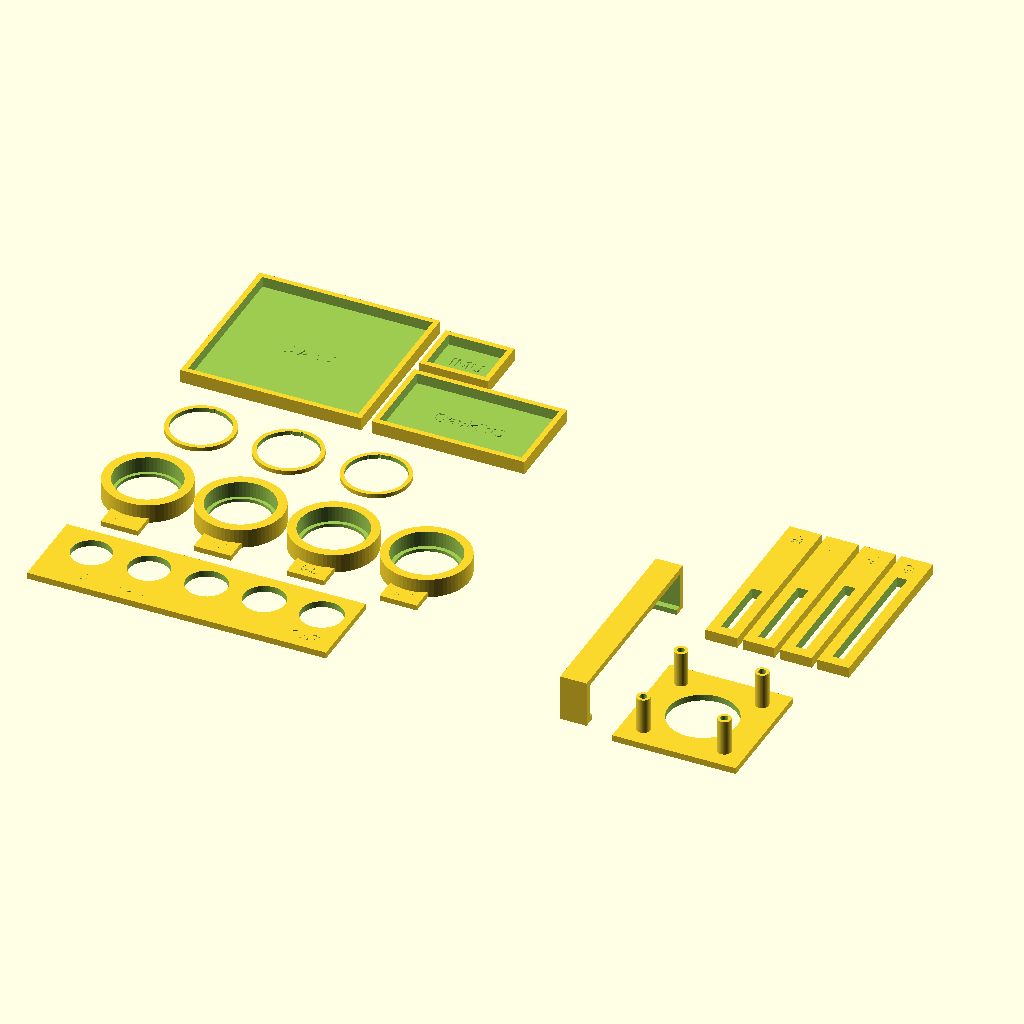
Cell 1: rendered with the file's own defaults.
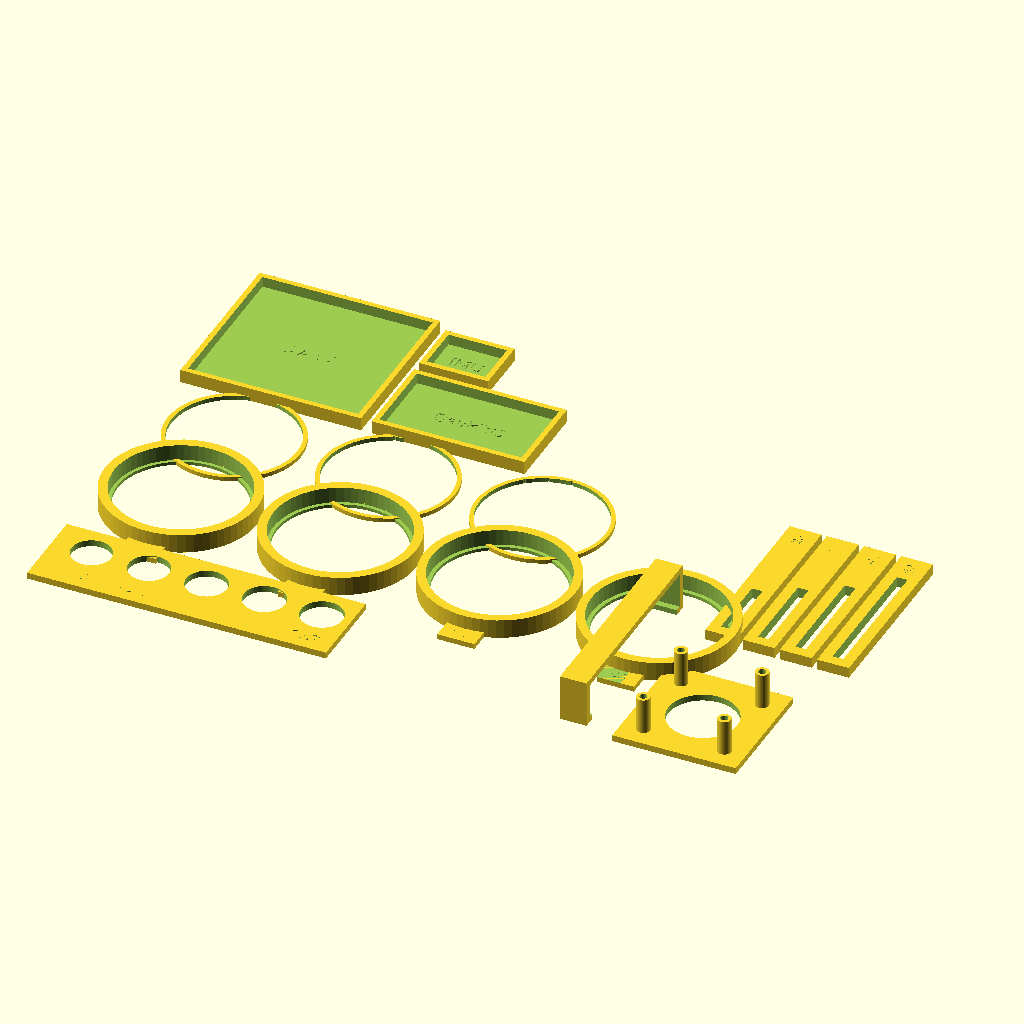
Cell 2: lens_d = 50 (everything else at default).
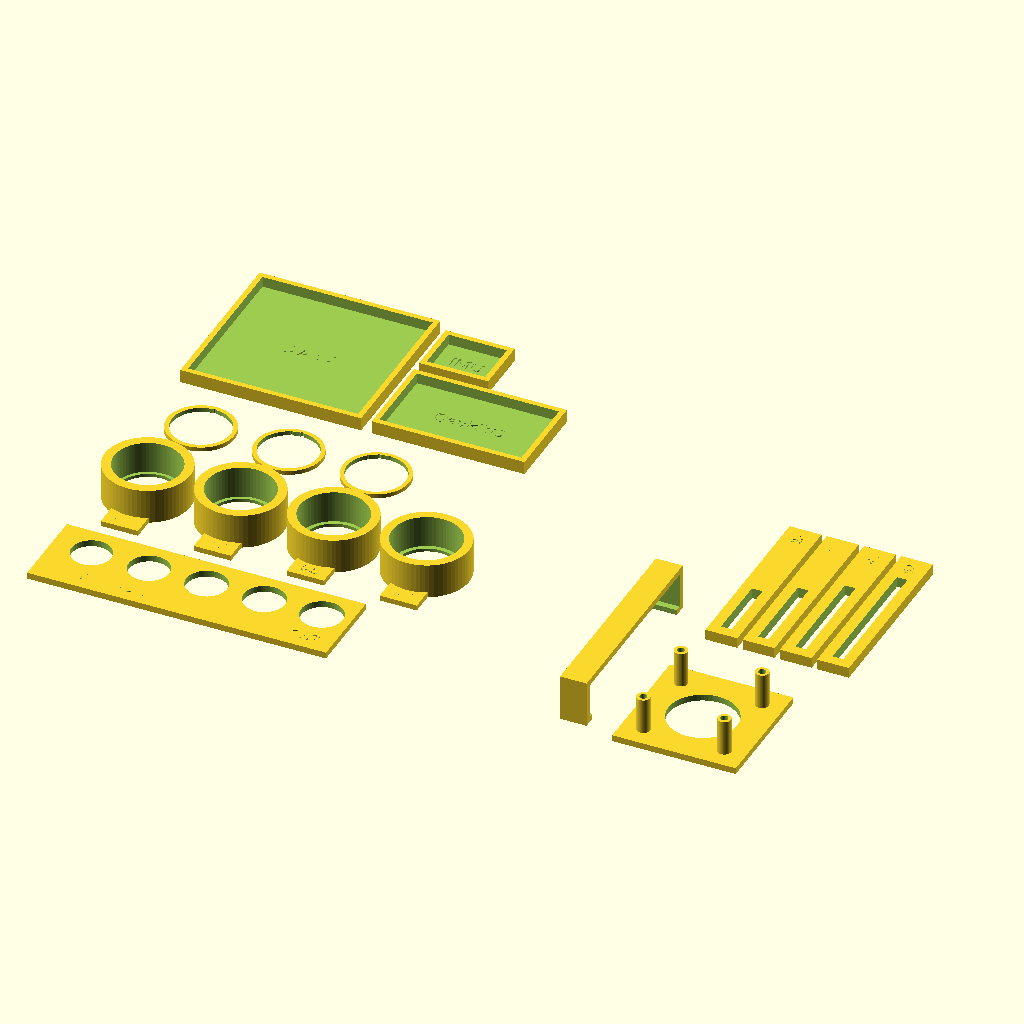
Cell 3: the same model with lens_thk = 12.
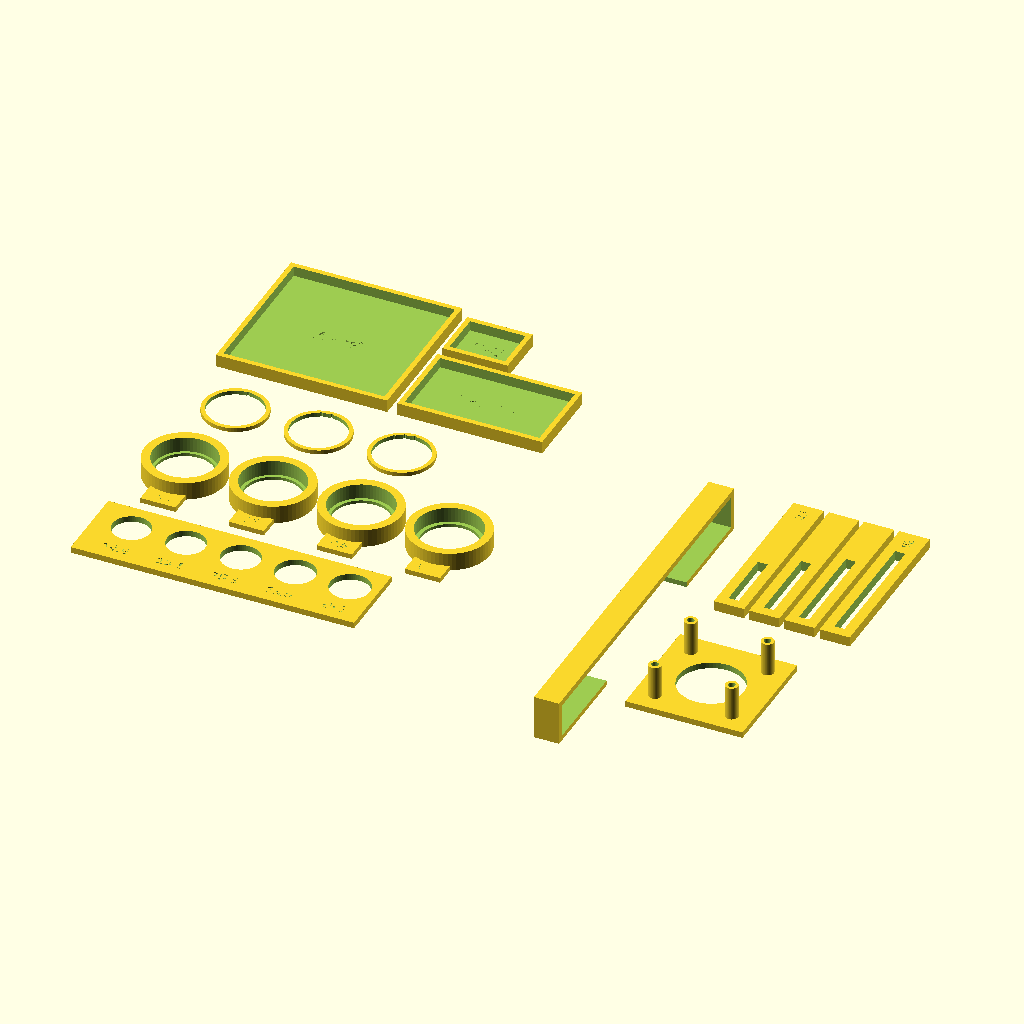
Cell 4 — phone_h set to 143, the other parameters unchanged.
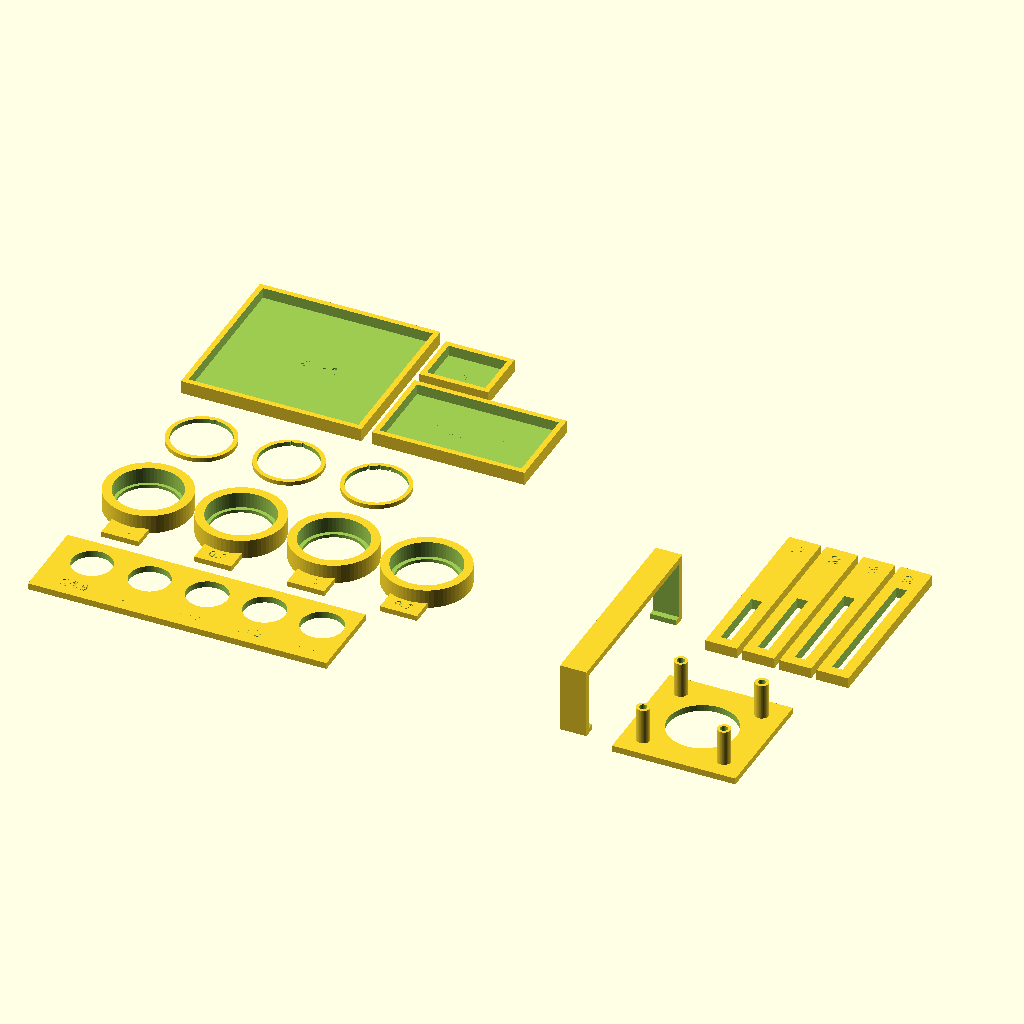
Cell 5 — phone_t set to 17.9, the other parameters unchanged.
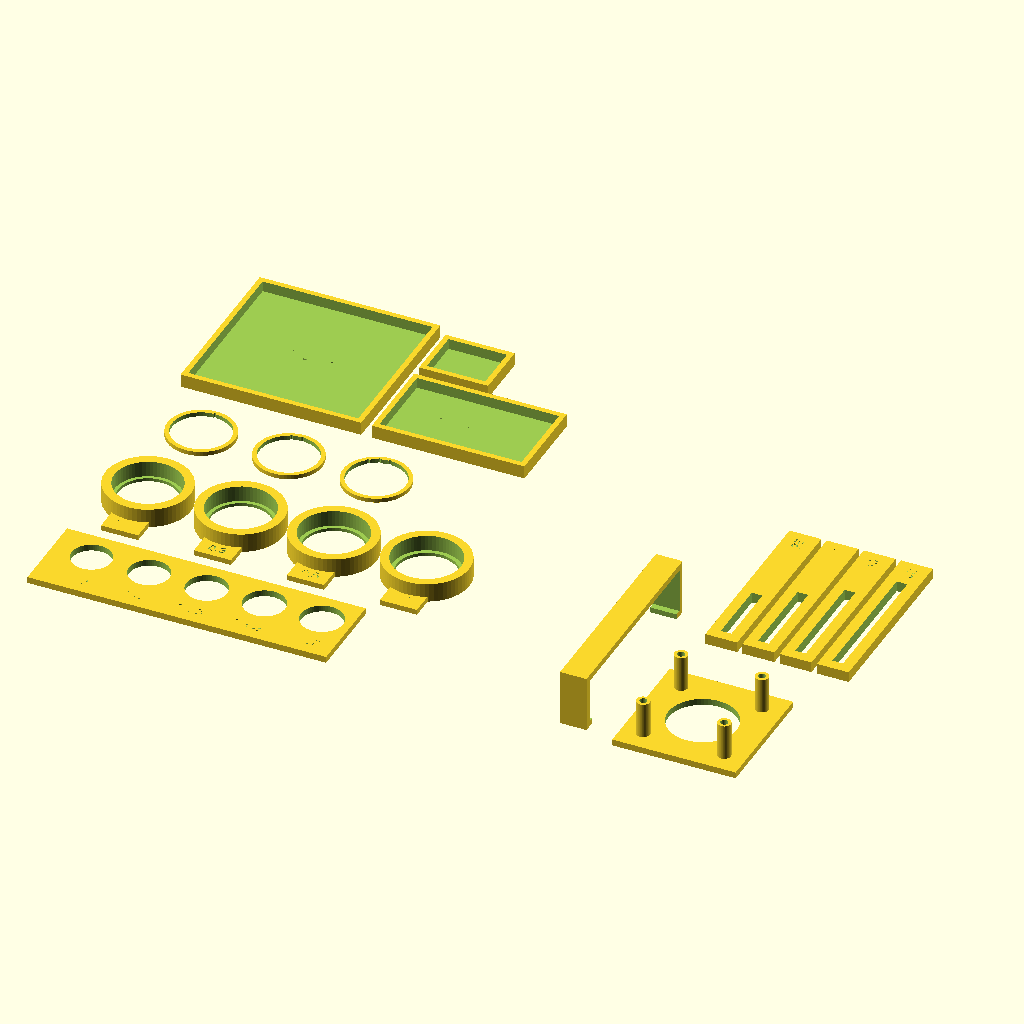
Cell 6: the same model with cam_bar_h = 7.3.
The same orthographic view direction (rotation 55°, 0°, 25°; colour scheme Cornfield) for every cell, with the view re-fitted per cell, so scale and position can differ between cells.
OpenSCAD source file cases/fit_tests.scad:
// Fit tests: quick prints that check uncertain sizes before the long prints.
// Tested with OpenSCAD 2026.10 (snapshot). Print flat, PLA, no supports.
//
//   buttons      plate of labeled holes: find the hole your push buttons fit
//                -> controller.scad button_d
//   lens_seats   rings with seats at lens_d + 0.1 / 0.3 / 0.5 / 0.7 mm: find the
//                snug one -> adjust lens_d in headset.scad by that clearance
//   lens_rings   retaining rings at 3 press-fit tightnesses, for the snug seat
//   phone        10 mm slice of the phone tray: slide the phone through it,
//                camera end first, to check width, thickness, the camera bar
//                and the screen lip -> headset.scad clear, cam_bar_h
//   frames       low outline frames for the 4xAA holder, the DevKitC and the
//                GY-521: drop each part in -> trackers/controller sizes
//   joystick     the controller's joystick hole and posts: screw the joystick
//                board on and check the stick moves freely -> joy_post, joy_hole
//   straps       strap ears with 25 / 32 / 40 / 52 mm slots: thread your
//                headband and bandage -> strap_slot / strap_w
//   all          everything laid out
//
// Each test prints in about 5-25 minutes. Pass your measured values with -D,
// the same way as for the real parts.

part = "all";

// ---- Same parameters as the real designs ----------------------------------------
lens_d = 25.0;
lens_thk = 6.0;
phone_h = 71.5;               // iPhone 16 Pro short edge
phone_t = 8.95;               // iPhone 16 Pro thickness (body, without the camera bump), measured
cam_bar_h = 3.65;             // camera bump past the back: 12.6 total at the bump - phone_t
clear = 0.6;                  // headset.scad phone clearance per side
lip = 2.0;
battery = [62.0, 58.0, 16.0];
devkit = [51.5, 28.23];       // controller.scad, measured
imu = [21.0, 16.5];
joy_hole = 25.8;              // controller.scad values (Adafruit 512), after the first fit test print
joy_post = [30.5, 30.5];
joy_depth = 15.9;             // plate's top face to the board's top surface, like the controller head (13.5 mm posts)
button_sizes = [14.9, 15.1, 15.3, 15.5, 15.7];  // panel-mount button, 14.84 thread: controller.scad uses 15.34
seat_clearances = [0.1, 0.3, 0.5, 0.7];
strap_sizes = [25, 32, 40, 52];

$fn = 64;
t = 2.4;                      // plate thickness (matches the controller top)

module label(txt, size = 4) {
  linear_extrude(0.6) text(txt, size = size, halign = "center", valign = "center",
                           font = "Liberation Sans:style=Bold");
}

// Holes of each size in a row, size engraved under each.
module buttons() {
  pitch = max(button_sizes) + 6;
  w = pitch * len(button_sizes) + 4;
  difference() {
    cube([w, 32, t]);
    for (i = [0 : len(button_sizes) - 1]) {
      x = 4 + pitch * (i + 0.5);
      translate([x, 20, -1]) cylinder(d = button_sizes[i], h = t + 2);
      translate([x, 6, t - 0.6]) label(str(button_sizes[i]));
    }
  }
}

// Lens seats: a ledge to rest on and a pocket at each clearance.
module lens_seats() {
  pitch = lens_d + 10;
  for (i = [0 : len(seat_clearances) - 1])
    translate([pitch * i, 0, 0]) difference() {
      union() {
        cylinder(d = lens_d + 7, h = lens_thk + 1.2);
        // Label tab, attached to the ring.
        translate([-7, -(lens_d + 7) / 2 - 7, 0]) cube([14, 9, 2]);
      }
      translate([0, 0, -1]) cylinder(d = lens_d - 2.4, h = lens_thk + 4);
      translate([0, 0, 1.2]) cylinder(d = lens_d + seat_clearances[i], h = lens_thk + 1);
      translate([0, -(lens_d + 7) / 2 - 3, 1.4]) label(str(seat_clearances[i]), 3.5);
    }
}

// Retaining rings: OD = lens_d + 0.3 (the headset's seat) minus three
// interferences. Ring 1 (one notch on the inner edge) is loosest, ring 3 (three
// notches) tightest. Matching value for headset.scad's lens_ring: 0.15 = ring 2.
module lens_rings() {
  pitch = lens_d + 8;
  for (i = [0 : 2]) {
    od = lens_d + 0.3 - [0.05, 0.15, 0.25][i];
    translate([pitch * i, 0, 0]) difference() {
      cylinder(d = od, h = 1.6);
      translate([0, 0, -1]) cylinder(d = lens_d - 3, h = 4);
      for (n = [0 : i])
        rotate([0, 0, 90 + n * 20]) translate([(lens_d - 3) / 2, 0, -1]) cylinder(d = 1.0, h = 4, $fn = 16);
    }
  }
}

// Tray cross-section: same pocket and lip as headset.scad's tray, 10 mm long.
// The pocket includes room for the camera bar: slide the phone through this
// slice camera end first, the way it goes into the headset.
module phone() {
  in_h = phone_h + 2 * clear;
  wall = 2.4;
  pocket = phone_t + cam_bar_h + clear;
  depth = lip + pocket + wall;
  difference() {
    translate([0, -in_h / 2 - wall, 0]) cube([10, in_h + 2 * wall, depth]);
    translate([-1, -in_h / 2, lip]) cube([12, in_h, pocket]);   // phone pocket
    translate([-1, -68 / 2, -1]) cube([12, 68, lip + 2]);                // screen window
  }
}

// Outline frames 5 mm tall: the part should drop in with a little play.
module frame(inner, txt) {
  difference() {
    translate([-2, -2, 0]) cube([inner[0] + 4, inner[1] + 4, 5]);
    translate([0, 0, 1]) cube([inner[0], inner[1], 5]);
    translate([inner[0] / 2, inner[1] / 2, 0.4]) label(txt, 5);
  }
}

module frames() {
  frame([battery[0] + 2, battery[1] + 2], "AA x4");      // trackers.scad leg case inner
  translate([battery[0] + 10, 0, 0]) frame([devkit[0] + 2, devkit[1] + 2], "DevKitC");
  translate([battery[0] + 10, devkit[1] + 10, 0]) frame([imu[0] + 1, imu[1] + 1], "IMU");
}

// Controller joystick mount: the head's hole and posts on a small plate.
module joystick() {
  s = max(joy_hole, joy_post[0]) + 16;
  translate([-s / 2, -s / 2, 0]) difference() {
    cube([s, s, t]);
    translate([s / 2, s / 2, -1]) cylinder(d = joy_hole, h = t + 2);
  }
  for (dx = [-1, 1], dy = [-1, 1])
    translate([dx * joy_post[0] / 2, dy * joy_post[1] / 2, t - 0.01])
      difference() { cylinder(d = 5, h = joy_depth - t); cylinder(d = 2.8, h = joy_depth); }
}

// Strap ears with several slot widths.
module straps() {
  for (i = [0 : len(strap_sizes) - 1])
    translate([i * 14, 0, 0]) difference() {
      cube([12, max(strap_sizes) + 16, 4]);
      translate([4, 4, -1]) cube([4, strap_sizes[i], 6]);
      translate([6, max(strap_sizes) + 10, 3.4]) rotate([0, 0, 90]) label(str(strap_sizes[i]), 3.5);
    }
}

module all() {
  buttons();
  translate([lens_d / 2 + 4, 62, 0]) lens_seats();
  translate([lens_d / 2 + 4, 105, 0]) lens_rings();
  translate([0, 130, 0]) frames();
  translate([200, 40, 0]) phone();
  translate([245, 20, 0]) joystick();
  translate([225, 65, 0]) straps();
}

if (part == "all") all();
else if (part == "buttons") buttons();
else if (part == "lens_seats") lens_seats();
else if (part == "lens_rings") lens_rings();
else if (part == "phone") phone();
else if (part == "frames") frames();
else if (part == "joystick") joystick();
else if (part == "straps") straps();
else assert(false, str("unknown part: ", part));
Customizer parameters (derived from the source; name, type, default, range or options):
part: string, default "all"
lens_d: number, default 25
lens_thk: number, default 6
phone_h: number, default 71.5
phone_t: number, default 8.95
cam_bar_h: number, default 3.65
clear: number, default 0.6
lip: number, default 2
battery: vector, default [62, 58, 16]
devkit: vector, default [51.5, 28.23]
imu: vector, default [21, 16.5]
joy_hole: number, default 25.8
joy_post: vector, default [30.5, 30.5]
joy_depth: number, default 15.9
seat_clearances: vector, default [0.1, 0.3, 0.5, 0.7]
strap_sizes: vector, default [25, 32, 40, 52]
t: number, default 2.4
